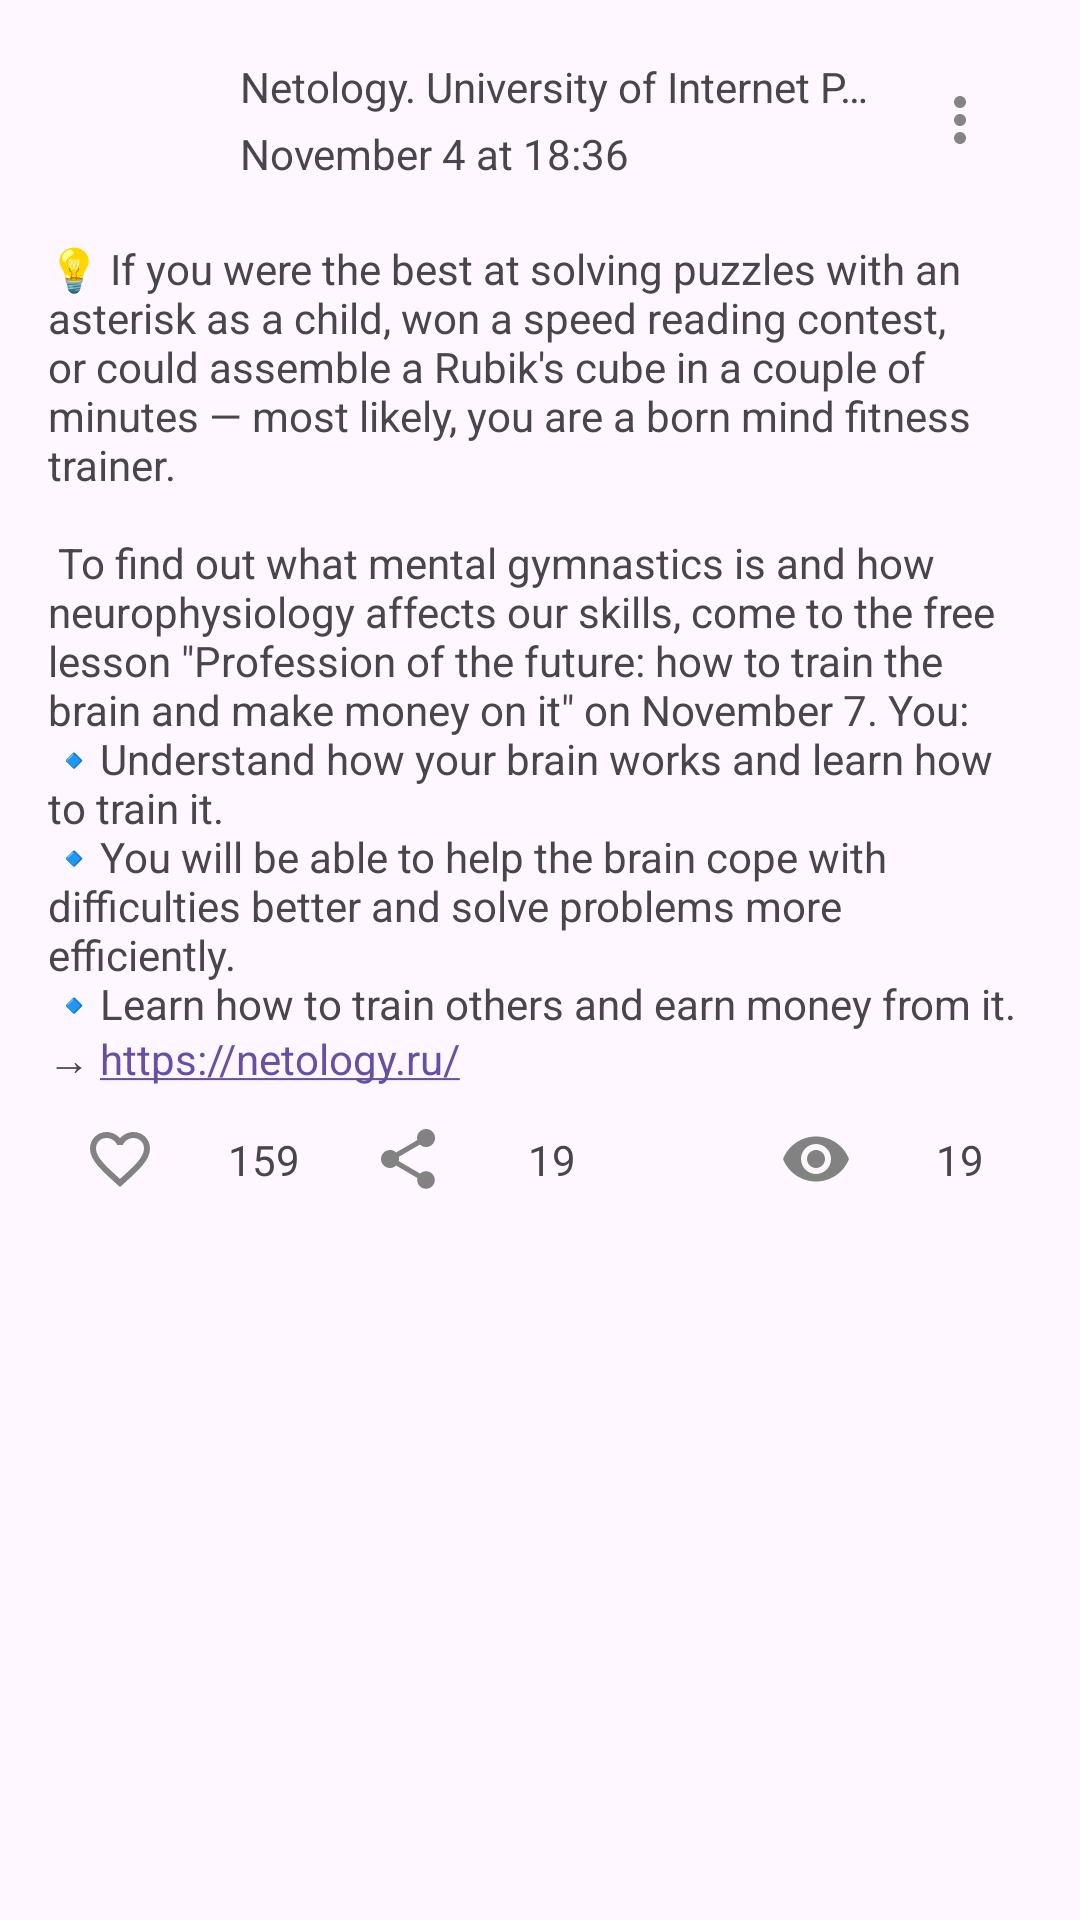

Layout XML and referenced resources for this Android screen:
<!-- AndroidManifest.xml: application theme Theme.CodeLikeAPro -->
<!-- res/layout/post_card.xml -->
<?xml version="1.0" encoding="utf-8"?>
<androidx.constraintlayout.widget.ConstraintLayout xmlns:android="http://schemas.android.com/apk/res/android"
    xmlns:app="http://schemas.android.com/apk/res-auto"
    xmlns:tools="http://schemas.android.com/tools"
    android:layout_width="match_parent"
    android:layout_height="wrap_content"
    android:padding="@dimen/common_spacing"
    tools:context=".MainActivity">

    <ImageView
        android:id="@+id/ivLogo"
        android:layout_width="@dimen/posts_avatar_size"
        android:layout_height="@dimen/posts_avatar_size"
        android:contentDescription="@string/description_post_author_avatar"
        app:layout_constraintStart_toStartOf="parent"
        app:layout_constraintTop_toTopOf="parent"
        app:srcCompat="@drawable/netology_logo_48dp" />

    <TextView
        android:id="@+id/author"
        android:layout_width="0dp"
        android:layout_height="wrap_content"
        android:layout_marginStart="16dp"
        android:ellipsize="end"
        android:maxLines="1"
        android:text="@string/author_title"
        app:layout_constraintBottom_toTopOf="@+id/date"
        app:layout_constraintEnd_toStartOf="@+id/ibMenu"
        app:layout_constraintStart_toEndOf="@+id/ivLogo"
        app:layout_constraintTop_toTopOf="@+id/ivLogo" />

    <TextView
        android:id="@+id/date"
        android:layout_width="0dp"
        android:layout_height="wrap_content"
        android:layout_marginStart="16dp"
        android:ellipsize="end"
        android:maxLines="1"
        android:text="@string/author_title_date"
        app:layout_constraintBottom_toBottomOf="@+id/ivLogo"
        app:layout_constraintEnd_toStartOf="@+id/ibMenu"
        app:layout_constraintStart_toEndOf="@+id/ivLogo"
        app:layout_constraintTop_toBottomOf="@+id/author" />

    <ImageButton
        android:id="@+id/ibMenu"
        android:layout_width="@dimen/button_size"
        android:layout_height="@dimen/button_size"
        android:background="@android:color/transparent"
        android:contentDescription="@string/description_button_menu"
        app:layout_constraintBottom_toBottomOf="@+id/ivLogo"
        app:layout_constraintEnd_toEndOf="parent"
        app:layout_constraintTop_toTopOf="@+id/ivLogo"
        app:srcCompat="@drawable/baseline_more_vert_24" />

    <androidx.constraintlayout.widget.Barrier
        android:id="@+id/barrier"
        android:layout_width="wrap_content"
        android:layout_height="wrap_content"
        app:barrierDirection="bottom"
        app:constraint_referenced_ids="ivLogo, date, ibMenu" />

    <TextView
        android:id="@+id/content"
        android:layout_width="0dp"
        android:layout_height="wrap_content"
        android:layout_marginTop="@dimen/common_spacing"
        android:autoLink="web"
        android:linksClickable="true"
        android:text="@string/text_content"
        app:layout_constraintEnd_toEndOf="parent"
        app:layout_constraintStart_toStartOf="parent"
        app:layout_constraintTop_toBottomOf="@id/barrier" />

    <androidx.constraintlayout.widget.Barrier
        android:id="@+id/barrier_content"
        android:layout_width="wrap_content"
        android:layout_height="wrap_content"
        app:barrierDirection="bottom"
        app:constraint_referenced_ids="content" />

    <ImageButton
        android:id="@+id/ibFavorite"
        android:layout_width="@dimen/button_size"
        android:layout_height="@dimen/button_size"
        android:background="@android:color/transparent"
        android:contentDescription="@string/description_button_favorite"
        app:layout_constraintStart_toStartOf="parent"
        app:layout_constraintTop_toBottomOf="@id/barrier_content"
        app:srcCompat="@drawable/baseline_favorite_border_24" />

    <TextView
        android:id="@+id/numberOfLikes"
        android:layout_width="@dimen/distance_for_counters"
        android:layout_height="wrap_content"
        android:text="@string/count_likes"
        android:maxLines="1"
        android:gravity="center"
        app:layout_constraintBottom_toBottomOf="@id/ibFavorite"
        app:layout_constraintStart_toEndOf="@id/ibFavorite"
        app:layout_constraintTop_toBottomOf="@id/barrier_content" />

    <ImageButton
        android:id="@+id/ibShare"
        android:layout_width="@dimen/button_size"
        android:layout_height="@dimen/button_size"
        android:background="@android:color/transparent"
        app:layout_constraintStart_toEndOf="@id/numberOfLikes"
        app:layout_constraintTop_toBottomOf="@id/barrier_content"
        app:srcCompat="@drawable/baseline_share_24"
        android:contentDescription="@string/description_button_share" />

    <TextView
        android:id="@+id/numberOfShare"
        android:layout_width="@dimen/distance_for_counters"
        android:layout_height="wrap_content"
        android:text="@string/count_share"
        android:maxLines="1"
        android:gravity="center"
        app:layout_constraintBottom_toBottomOf="@id/ibFavorite"
        app:layout_constraintStart_toEndOf="@id/ibShare"
        app:layout_constraintTop_toBottomOf="@id/barrier_content" />

    <TextView
        android:id="@+id/numberOfViews"
        android:layout_width="@dimen/distance_for_counters"
        android:layout_height="wrap_content"
        android:text="@string/count_view"
        android:maxLines="1"
        android:gravity="center"
        app:layout_constraintBottom_toBottomOf="@id/ibFavorite"
        app:layout_constraintEnd_toEndOf="parent"
        app:layout_constraintTop_toBottomOf="@id/barrier_content" />

    <ImageButton
        android:id="@+id/ibView"
        android:layout_width="@dimen/button_size"
        android:layout_height="@dimen/button_size"
        android:background="@android:color/transparent"
        app:layout_constraintEnd_toStartOf="@id/numberOfViews"
        app:layout_constraintTop_toBottomOf="@id/barrier_content"
        app:srcCompat="@drawable/baseline_visibility_24"
        android:contentDescription="@string/description_button_view" />


</androidx.constraintlayout.widget.ConstraintLayout>
<!-- resources referenced by this layout -->
<resources>
  <dimen name="button_size">48dp</dimen>
  <dimen name="common_spacing">16dp</dimen>
  <dimen name="distance_for_counters">48dp</dimen>
  <dimen name="posts_avatar_size">48dp</dimen>
  <!-- drawable baseline_favorite_border_24 (drawable) -->
  <vector xmlns:android="http://schemas.android.com/apk/res/android"
      android:width="24dp"
      android:height="24dp"
      android:tint="#828282"
      android:viewportWidth="24"
      android:viewportHeight="24">
      <path
          android:fillColor="@android:color/white"
          android:pathData="M16.5,3c-1.74,0 -3.41,0.81 -4.5,2.09C10.91,3.81 9.24,3 7.5,3 4.42,3 2,5.42 2,8.5c0,3.78 3.4,6.86 8.55,11.54L12,21.35l1.45,-1.32C18.6,15.36 22,12.28 22,8.5 22,5.42 19.58,3 16.5,3zM12.1,18.55l-0.1,0.1 -0.1,-0.1C7.14,14.24 4,11.39 4,8.5 4,6.5 5.5,5 7.5,5c1.54,0 3.04,0.99 3.57,2.36h1.87C13.46,5.99 14.96,5 16.5,5c2,0 3.5,1.5 3.5,3.5 0,2.89 -3.14,5.74 -7.9,10.05z" />
  </vector>
  <!-- drawable baseline_more_vert_24 (drawable) -->
  <vector xmlns:android="http://schemas.android.com/apk/res/android"
      android:width="24dp"
      android:height="24dp"
      android:tint="#848484"
      android:viewportWidth="24"
      android:viewportHeight="24">
      <path
          android:fillColor="@android:color/white"
          android:pathData="M12,8c1.1,0 2,-0.9 2,-2s-0.9,-2 -2,-2 -2,0.9 -2,2 0.9,2 2,2zM12,10c-1.1,0 -2,0.9 -2,2s0.9,2 2,2 2,-0.9 2,-2 -0.9,-2 -2,-2zM12,16c-1.1,0 -2,0.9 -2,2s0.9,2 2,2 2,-0.9 2,-2 -0.9,-2 -2,-2z" />
  </vector>
  <!-- drawable baseline_visibility_24 (drawable) -->
  <vector xmlns:android="http://schemas.android.com/apk/res/android"
      android:width="24dp"
      android:height="24dp"
      android:tint="#828282"
      android:viewportWidth="24"
      android:viewportHeight="24">
      <path
          android:fillColor="@android:color/white"
          android:pathData="M12,4.5C7,4.5 2.73,7.61 1,12c1.73,4.39 6,7.5 11,7.5s9.27,-3.11 11,-7.5c-1.73,-4.39 -6,-7.5 -11,-7.5zM12,17c-2.76,0 -5,-2.24 -5,-5s2.24,-5 5,-5 5,2.24 5,5 -2.24,5 -5,5zM12,9c-1.66,0 -3,1.34 -3,3s1.34,3 3,3 3,-1.34 3,-3 -1.34,-3 -3,-3z" />
  </vector>
  <string name="author_title">Netology. University of Internet Professions</string>
  <string name="author_title_date">November 4 at 18:36</string>
  <string name="count_likes" translatable="false">159</string>
  <string name="count_share" translatable="false">19</string>
  <string name="count_view" translatable="false">19</string>
  <string name="description_button_favorite" translatable="false">Favorite</string>
  <string name="description_button_menu" translatable="false">Menu</string>
  <string name="description_button_share" translatable="false">Share</string>
  <string name="description_button_view" translatable="false">Views</string>
  <string name="description_post_author_avatar" translatable="false" />
  <string name="text_content">💡 If you were the best at solving puzzles with an asterisk as a child,
          won a speed reading contest, or could assemble a Rubik\'s cube in a couple of minutes — most likely,
          you are a born mind fitness trainer.
          \n\n To find out what mental gymnastics is and how neurophysiology affects our skills, come to the free lesson
          \"Profession of the future: how to train the brain and make money on it\" on November 7. You:
          \n🔹Understand how your brain works and learn how to train it.
          \n🔹You will be able to help the brain cope with difficulties better and solve problems more efficiently.
          \n🔹Learn how to train others and earn money from it.
          \n→ https://netology.ru/</string>
  <style name="Theme.CodeLikeAPro" parent="Base.Theme.CodeLikeAPro" />
  <style name="Base.Theme.CodeLikeAPro" parent="Theme.Material3.DayNight.NoActionBar">
          
          
      </style>
</resources>
